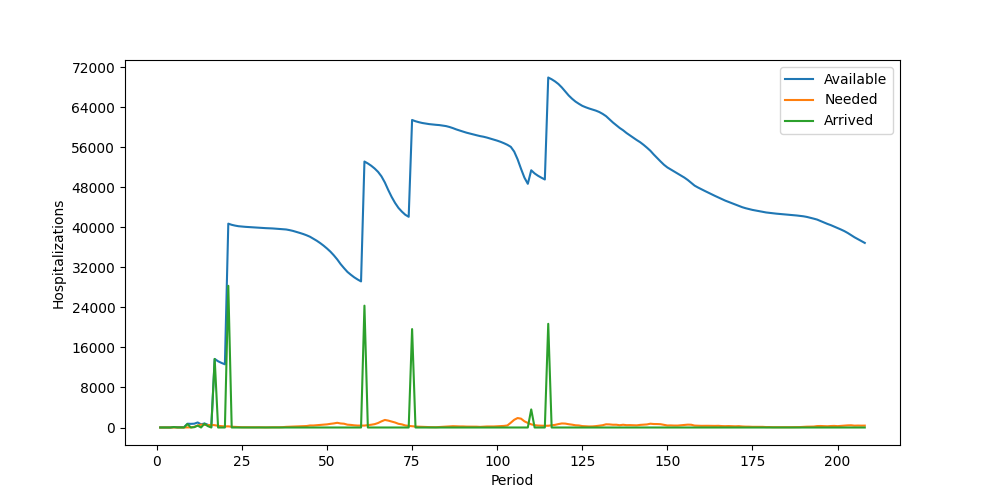

Source data for this figure (header and first rows):
Period, Inventory, Arrived, Available, Needed, Succeeded, Failed, Lost
1, 11, 0, 11, 0, 0, 0, 0
2, 11, 0, 11, 0, 0, 0, 0
3, 11, 0, 11, 5, 5, 0, 0
4, 6, 0, 6, 6, 6, 0, 0
5, 0, 89, 89, 5, 5, 0, 0
6, 84, 0, 84, 9, 9, 0, 0
7, 75, 0, 75, 6, 6, 0, 0
8, 69, 0, 69, 7, 7, 0, 0
9, 62, 693, 755, 25, 25, 0, 0
10, 730, 0, 730, 32, 32, 0, 0
11, 698, 64, 762, 134, 134, 0, 0
12, 628, 380, 1008, 377, 377, 0, 0
13, 631, 0, 631, 581, 581, 0, 0
14, 50, 758, 808, 534, 534, 0, 0
15, 274, 271, 545, 465, 465, 0, 0
16, 80, 0, 80, 519, 80, 439, 0
17, 0, 13708, 13708, 461, 461, 0, 0
18, 13247, 0, 13247, 332, 332, 0, 0
19, 12915, 0, 12915, 274, 274, 0, 0
20, 12641, 0, 12641, 214, 214, 0, 0
21, 12427, 28337, 40764, 230, 230, 0, 0
22, 40534, 0, 40534, 158, 158, 0, 0
23, 40376, 0, 40376, 122, 122, 0, 0
24, 40254, 0, 40254, 70, 70, 0, 0
25, 40184, 0, 40184, 55, 55, 0, 0
26, 40129, 0, 40129, 47, 47, 0, 0
27, 40082, 0, 40082, 46, 46, 0, 0
28, 40036, 0, 40036, 47, 47, 0, 0
29, 39989, 0, 39989, 40, 40, 0, 0
30, 39949, 0, 39949, 49, 49, 0, 0
31, 39900, 0, 39900, 32, 32, 0, 0
32, 39868, 0, 39868, 20, 20, 0, 0
33, 39848, 0, 39848, 39, 39, 0, 0
34, 39809, 0, 39809, 48, 48, 0, 0
35, 39761, 0, 39761, 41, 41, 0, 0
36, 39720, 0, 39720, 47, 47, 0, 0
37, 39673, 0, 39673, 71, 71, 0, 0
38, 39602, 0, 39602, 129, 129, 0, 0
39, 39473, 0, 39473, 156, 156, 0, 0
40, 39317, 0, 39317, 196, 196, 0, 0
41, 39121, 0, 39121, 207, 207, 0, 0
42, 38914, 0, 38914, 218, 218, 0, 0
43, 38696, 0, 38696, 253, 253, 0, 0
44, 38443, 0, 38443, 293, 293, 0, 0
45, 38150, 0, 38150, 405, 405, 0, 0
46, 37745, 0, 37745, 399, 399, 0, 0
47, 37346, 0, 37346, 464, 464, 0, 0
48, 36882, 0, 36882, 514, 514, 0, 0
49, 36368, 0, 36368, 572, 572, 0, 0
50, 35796, 0, 35796, 625, 625, 0, 0
51, 35171, 0, 35171, 733, 733, 0, 0
52, 34438, 0, 34438, 818, 818, 0, 0
53, 33620, 0, 33620, 940, 940, 0, 0
54, 32680, 0, 32680, 806, 806, 0, 0
55, 31874, 0, 31874, 757, 757, 0, 0
56, 31117, 0, 31117, 565, 565, 0, 0
57, 30552, 0, 30552, 518, 518, 0, 0
58, 30034, 0, 30034, 434, 434, 0, 0
59, 29600, 0, 29600, 383, 383, 0, 0
60, 29217, 0, 29217, 391, 391, 0, 0
... 148 more rows
